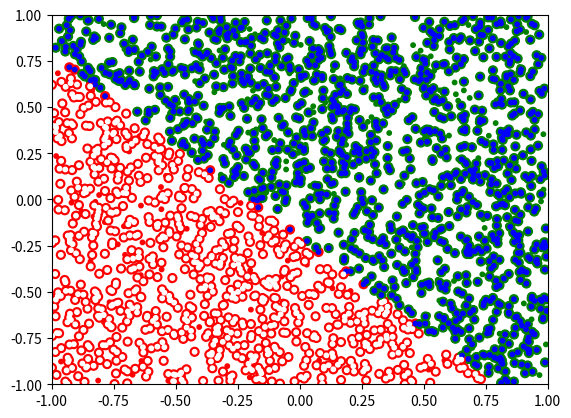

Generate this figure with matplotlib:
import numpy as np
import matplotlib.pyplot as plt
#np.random.seed(1000)

class NeuralNetwork:
	def __init__(self,inputLayerNeurons,hiddenLayerNeurons,outputLayerNeurons):
		self.hidden_weights = np.random.uniform(size=(inputLayerNeurons,hiddenLayerNeurons))
		self.hidden_bias =np.random.uniform(size=(1,hiddenLayerNeurons))
		self.output_weights = np.random.uniform(size=(hiddenLayerNeurons,outputLayerNeurons))
		self.output_bias = np.random.uniform(size=(1,outputLayerNeurons))
		self.predicted_output=0

	def sigmoid(self,x):
		return 1.0/(1.0 + np.exp(-x))

	def sigmoid_derivative(self,x):
		return x * (1.0 - x)
	
	def train(self, inpt, exp_out, learningRate=0.1, epochs=10000):
		for _ in range(epochs):
			#Forward Propagation
			hidden_layer_activation = np.dot(inpt,self.hidden_weights)
			hidden_layer_activation += self.hidden_bias
			hidden_layer_output = self.sigmoid(hidden_layer_activation)

			output_layer_activation = np.dot(hidden_layer_output,self.output_weights)
			output_layer_activation += self.output_bias
			self.predicted_output = self.sigmoid(output_layer_activation)

			#Backpropagation
			error = exp_out - self.predicted_output
			d_predicted_output = error * self.sigmoid_derivative(self.predicted_output)
			
			error_hidden_layer = d_predicted_output.dot(self.output_weights.T)
			d_hidden_layer = error_hidden_layer * self.sigmoid_derivative(hidden_layer_output)

			#Updating Weights and Biases
			self.output_weights += hidden_layer_output.T.dot(d_predicted_output) * learningRate
			self.output_bias += np.sum(d_predicted_output,axis=0,keepdims=True) * learningRate
			self.hidden_weights += inpt.T.dot(d_hidden_layer) * learningRate
			self.hidden_bias += np.sum(d_hidden_layer,axis=0,keepdims=True) * learningRate

	def predict(self, inpt):
		hidden_layer_activation = np.dot(inpt,self.hidden_weights)
		hidden_layer_activation += self.hidden_bias
		hidden_layer_output = self.sigmoid(hidden_layer_activation)

		output_layer_activation = np.dot(hidden_layer_output,self.output_weights)
		output_layer_activation += self.output_bias
		return self.sigmoid(output_layer_activation)

class point(object):
    def __init__(self,m=1,b=0):
        '''
        y=mx+b
        '''
        self.x = np.random.uniform(-1,1)
        self.y = np.random.uniform(-1,1)
        if (self.x)*m+b > self.y:
            self.label = 1
        else:
            self.label = -1

class listOfpoint:
    def __init__(self,numberOfPoints,m=1,b=0):
        '''
        Get number Of Points
        Get m and b parameter in y=mx+b (linear function line)
        Return list of point class
        '''
        self.points = []
        for _ in range(numberOfPoints):
            self.points.append(point(m,b))

        self.allXY=[]
        self.allLBL=[]
        for item in self.points:
            tmpXY = np.array([item.x , item.y])
            tmpLBL = np.array([item.label])
            self.allXY.append(tmpXY)   
            self.allLBL.append(tmpLBL)
        self.allXY=np.array(self.allXY)
        self.allLBL=np.array(self.allLBL)

    
    def drawTrainingPoints(self):
        '''
        Draw the training inputs and the training label
        '''
        categories = []
        colormap = np.array(['r', 'g'])
        px = []
        py = []
        for i in range(len(self.points)):
            px.append(self.points[i].x)
            py.append(self.points[i].y)
            if self.points[i].label > 0:
                categories.append(0)
            else:
                categories.append(1)      
        plt.scatter(px, py, s=10, c=colormap[categories])
        plt.axis([-1, 1, -1, 1])
        plt.show()

    def drawMistakesPoints(self,predict_values):
        '''
        Draw a comparison of the correct answers to the mistakes
        '''
        colormap1 = np.array(['r', 'g'])
        colormap2 = np.array(['w', 'b'])
        #Draw the correct answers
        categories = []
        for i in range(len(self.allXY)): 
            if self.points[i].label > 0:
                categories.append(0)
            else:
                categories.append(1) 
            
        plt.scatter(self.allXY[:, 0],self.allXY[:, 1], s=40, c=colormap1[categories])
        #-------------------------------------------------
        categories = []
        for i in range(len(predict_values)):
            if predict_values[i] > 0.5:
                categories.append(0)
            else:
                categories.append(1)
        plt.scatter(self.allXY[:, 0],self.allXY[:, 1], s=10, c=colormap2[categories])      
        plt.axis([-1, 1, -1, 1])
        plt.show()



#------Train the Neural Network--------------------
train_points = listOfpoint(200,-1,-0.2)
train_points.drawTrainingPoints()
nn = NeuralNetwork(2,2,1)
nn.train(train_points.allXY, train_points.allLBL)
#--------TEST the Neural Network-----------------------
test_points = listOfpoint(2000,-1,-0.2)
predict_values = nn.predict(test_points.allXY)
test_points.drawMistakesPoints(predict_values)
